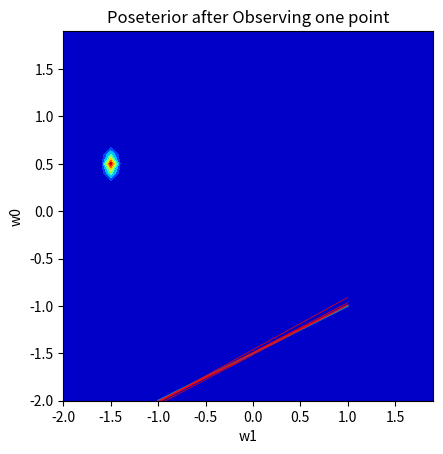

The script that saved this image:
import pylab as pb
import numpy as np
from math import pi
from scipy.spatial.distance import  cdist
from scipy.stats import multivariate_normal
import matplotlib.pyplot as plt
import random
def plot2dGaussian(mu,cov,w0,w1,title):
	dist=multivariate_normal(mu,cov)
	X,Y=np.meshgrid(w0,w1)
	Z = np.zeros((len(w0),len(w1)))
	for i in range(len(w0)):
		for j in range(len(w1)):
			Z[i,j] = multivariate_normal(mu, cov).pdf([X[i,j],Y[i,j]])
	plt.contourf(X,Y,Z,cmap = 'jet')
	# plt.imshow(Z,cmap='jet',extent=(-1.5, 1.5, -1.5, 1.5))
	plt.xlabel('w1')
	plt.ylabel('w0')
	plt.title(title)
	plt.axis('scaled')
	plt.show()

def calPosterior(prior_mu,prior_cov,noise_mu,noise_cov,X_Label,T,points):
	temp=random.randint(0,X_Label.shape[0])
	X_observed=np.ones(points)
	T_observed=np.ones(points)
	for i in range(points):
		temp=random.randint(0,X_Label.shape[0])
		X_observed[i]=X_Label[temp,1]
		T_observed[i]=T[temp,0]
	X_observed=X_observed.reshape(-1,1)
	X_observed=np.hstack((X_observed,np.ones(X_observed.shape[0]).reshape(-1,1)))
	X_observed=np.flip(X_observed,axis=1)
	# print(X_observed)
	T_observed=T_observed.reshape(-1,1)
	print(T_observed)
	posterior_cov=np.linalg.inv((1./(noise_cov))*(np.matmul(X_observed.transpose(),X_observed))+np.linalg.inv(prior_cov))
	posterior_mean=np.matmul(posterior_cov,np.matmul(X_observed.transpose(), T_observed))/noise_cov
	posterior_mean=posterior_mean.flatten()
	# print(posterior_cov)
	# print(posterior_mean)
	return posterior_mean,posterior_cov
# Create Data
W=np.array([-1.5,0.5]).reshape(-1,1)
X_Label=np.arange(-1,1.01,.01)
X_Label=np.stack((X_Label,np.ones(len(X_Label))),axis = 1)
X_Label=np.flip(X_Label,axis=1)
noise_mu=0
noise_cov=0.2
noise = np.random.normal(noise_mu, noise_cov, X_Label.shape[0])
noise=noise.reshape(-1,1)
T=np.matmul(X_Label,W)+noise


# plot prior
prior_mu=np.array([0,0])
prior_cov=np.array([[0.25,0],[0,0.25]])
w0=np.arange(-2,2,0.1)
w1=np.arange(-2,2,0.1)
title='P(w):Prior Distribution over W'
plot2dGaussian(prior_mu,prior_cov,w0,w1,title)

# compute posterior for 1 data point
posterior_mean,posterior_cov=calPosterior(prior_mu,prior_cov,noise_mu,noise_cov,X_Label,T,100)
w0=np.arange(-2,2,0.1)
w1=np.arange(-2,2,0.1)
title='Poseterior after Observing one point'
plot2dGaussian(posterior_mean,posterior_cov,w0,w1,title)

# draw 5 samples from posterior and plot function

for i in range(5):
	w_samples = np.random.multivariate_normal(posterior_mean, posterior_cov, 5)
print('----------------')	
print(w_samples)
print('----------------')
p=np.arange(-1,1.01,.01)
plt.plot(p, 0.5*p-1.5)	
for i in range(5):
	# Plot line based on sampled parameters
	plt.plot(p, w_samples[i][1]*p + w_samples[i][0], color = "red", linestyle = "-", linewidth = 0.5)

plt.show()

# # compute posterior
# posterior_mean,posterior_cov=calPosterior(prior_mu,prior_cov,noise_mu,noise_cov,X_Label,T,100)
# w0=np.arange(-2,2,0.1)
# w1=np.arange(-2,2,0.1)
# title='Poseterior after Observing one point'
# plot2dGaussian(posterior_mean,posterior_cov,w0,w1,title)
